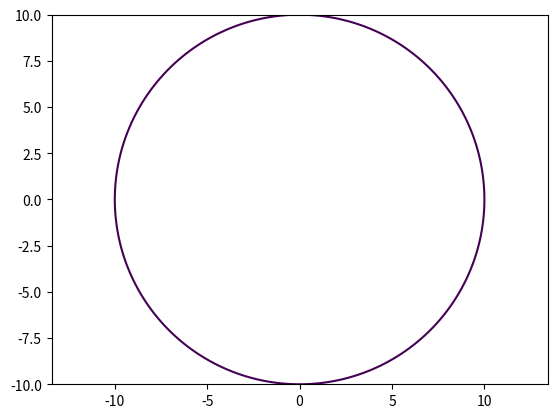

Python code for this plot:
import matplotlib.pyplot as plt
import numpy as np


def circle(a=-10, b=10, N=100):
    x = np.linspace(a, b, N)
    y = x.copy()

    X, Y = np.meshgrid(x, y)
    f = X**2 + Y**2 - 10**2

    plt.contour(X, Y, f, levels=(0,))
    plt.axis("equal")
    plt.show()

circle()